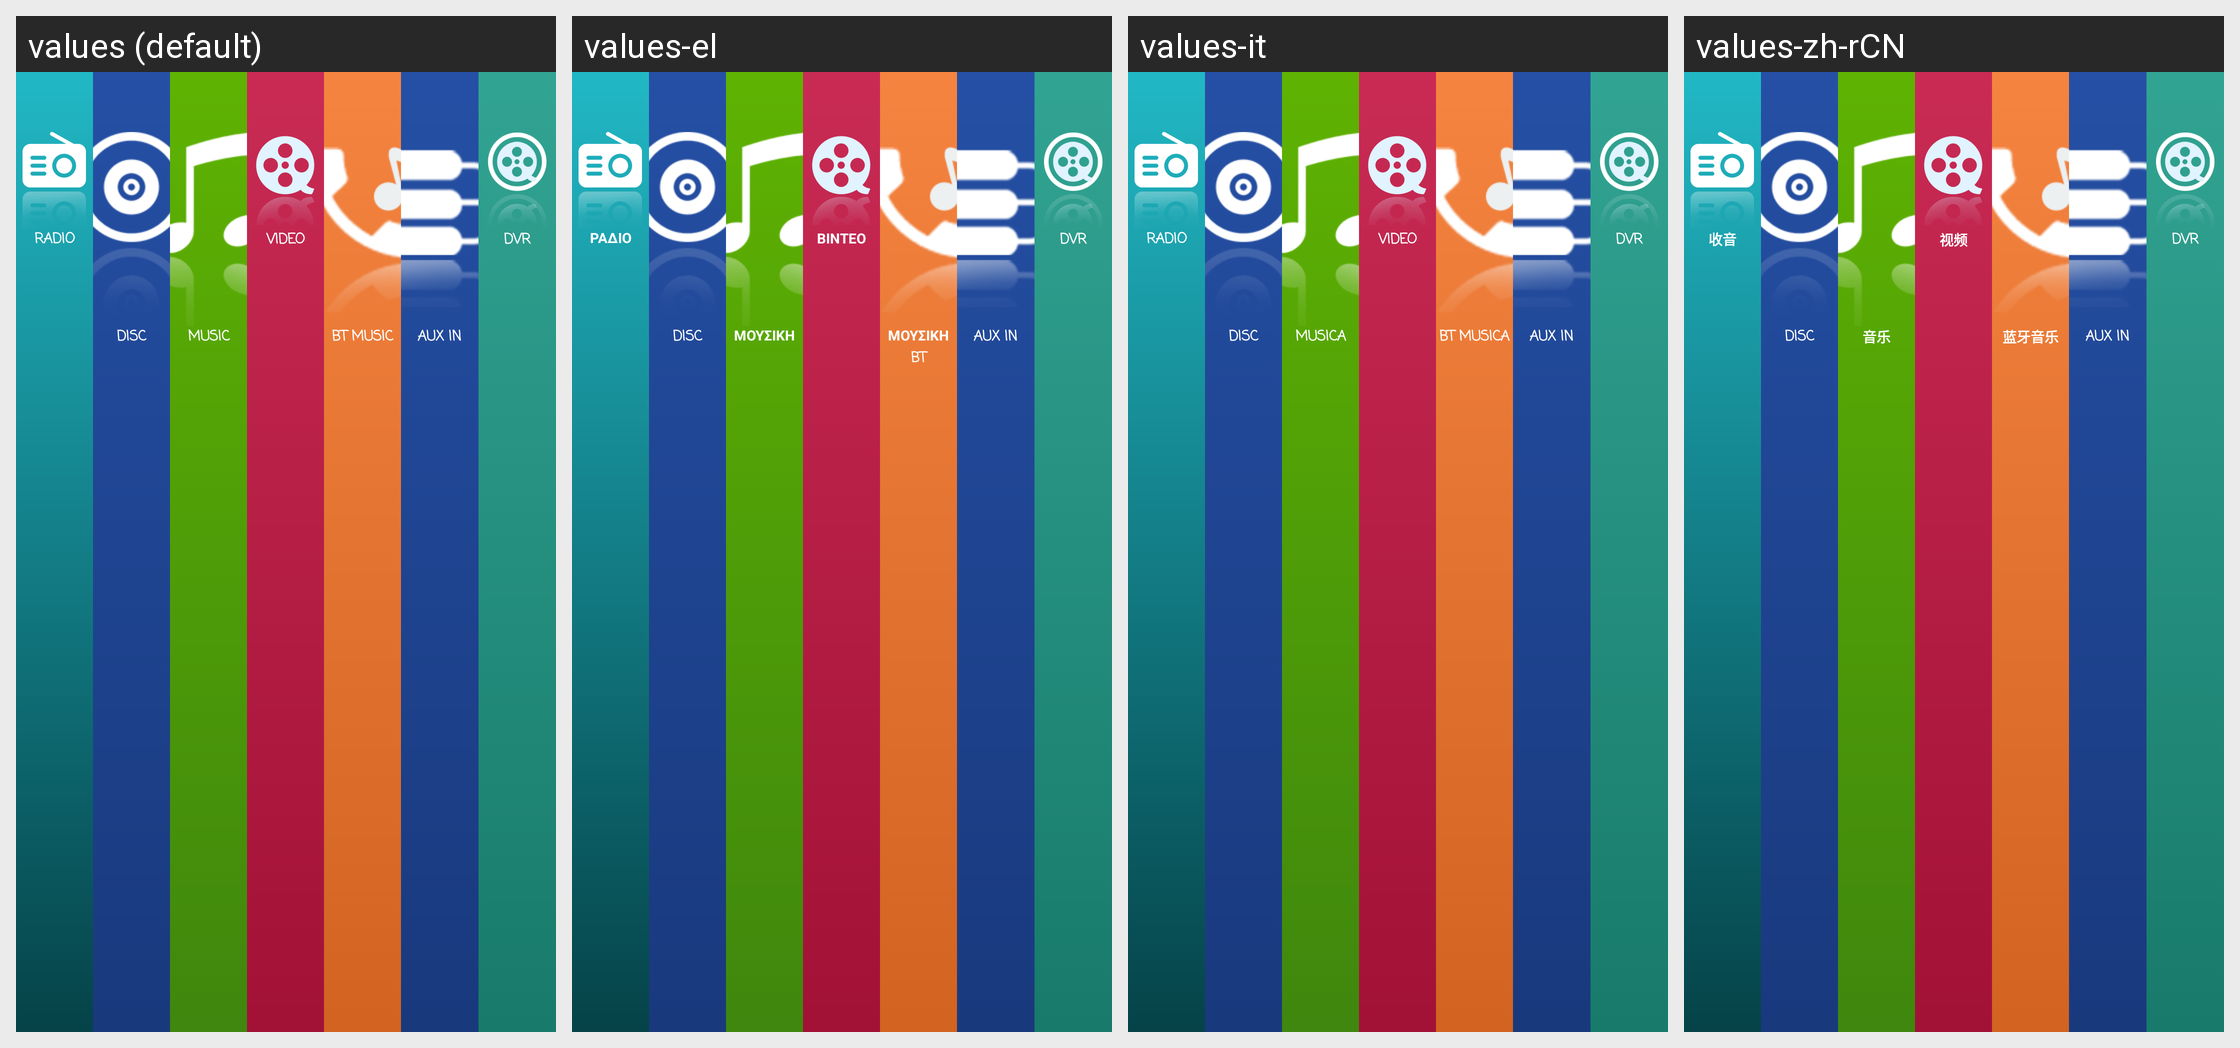

Strings drawn on this Android screen and how each of the app's shown locales translates them:
Android screen res/layout/screen1_launcher_1600_480.xml rendered under 4 locales, left to right: values (default), values-el, values-it, values-zh-rCN. Device: Nexus 5 (rendered at 1080×1920; each locale shown at half size, 540×960, under a caption strip naming it); theme Theme.MaterialComponents.DayNight.NoActionBar.
Other locales in the repository, not shown: values-ar, values-cs, values-de, values-es, values-fr, values-iw-rIL, values-ja, values-ko, values-pl, values-pt, values-ru, values-sk, values-th-rTH, values-tr, values-vi, values-zh-rHK, values-zh-rTW.
Strings drawn on this screen, with the default value and each locale's value (text and hints the layout hard-codes, and strings that could not be matched under every locale, appear in the picture but are not listed):

toolbar_text_radio
  values: Radio
  values-el: Ράδιο
  values-it: Radio
  values-zh-rCN: 收音

toolbar_text_dvd
  values: Disc
  values-el: Disc  [not translated; the default value is used]
  values-it: Disc  [not translated; the default value is used]
  values-zh-rCN: Disc  [not translated; the default value is used]

toolbar_text_music
  values: Music
  values-el: Μουσική
  values-it: Musica
  values-zh-rCN: 音乐

toolbar_text_video
  values: Video
  values-el: Βίντεο
  values-it: Video  [not translated; the default value is used]
  values-zh-rCN: 视频

toolbar_text_bluetooth_music
  values: BT Music
  values-el: Μουσική BT
  values-it: BT Musica
  values-zh-rCN: 蓝牙音乐

toolbar_text_auxin
  values: AUX IN
  values-el: AUX IN  [not translated; the default value is used]
  values-it: AUX IN  [not translated; the default value is used]
  values-zh-rCN: AUX IN  [not translated; the default value is used]

toolbar_text_dvr
  values: DVR
  values-el: DVR  [not translated; the default value is used]
  values-it: DVR  [not translated; the default value is used]
  values-zh-rCN: DVR  [not translated; the default value is used]
